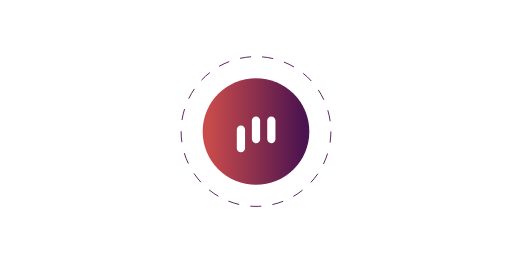
t = 0.00 s
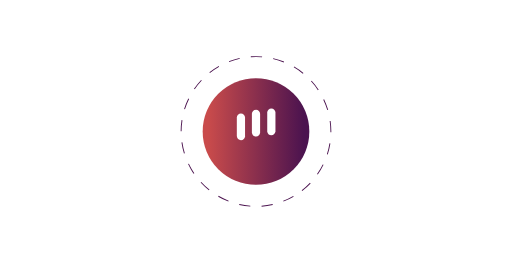
t = 1.67 s
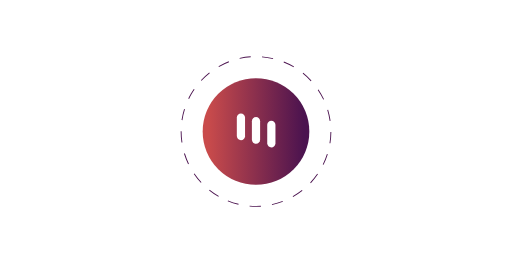
t = 3.33 s
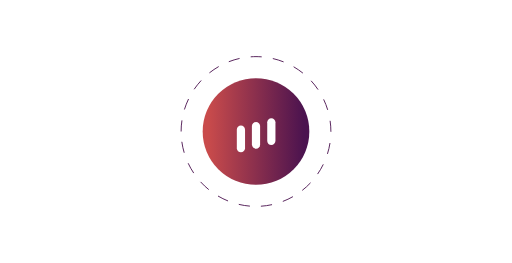
t = 5.00 s
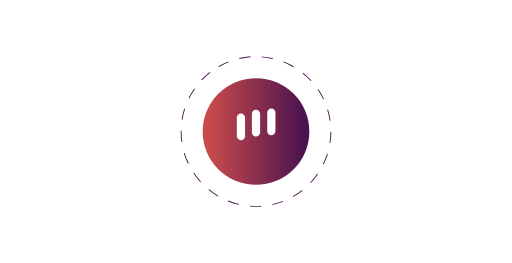
t = 6.67 s
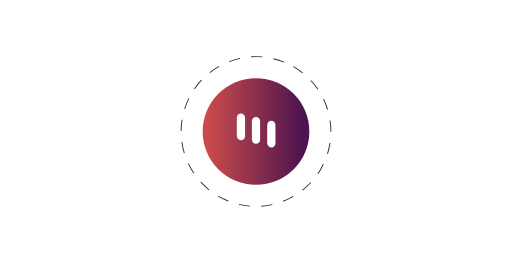
t = 8.33 s

The animated SVG that drew these frames (rendered in a browser with its animation timeline set to each time). Animation: 4 SMIL elements (animateTransform=4); one cycle of 10.00 s, repeats indefinitely.

<?xml version="1.0" encoding="utf-8"?>
<!-- Generator: Adobe Illustrator 21.0.2, SVG Export Plug-In . SVG Version: 6.00 Build 0)  -->
<svg width="300" height="300"  version="1.1" id="Layer_1" xmlns="http://www.w3.org/2000/svg" xmlns:xlink="http://www.w3.org/1999/xlink" x="0px" y="0px" viewBox="0 0 560 288" style="enable-background:new 0 0 560 288;" xml:space="preserve">

<!-- change background Gradient color below -->
<defs>
  <linearGradient id="BgGradient">
      <stop offset="5%"  stop-color="#c94b4b"/>
      <stop offset="95%" stop-color="#4b134f"/>
  </linearGradient>
</defs>

<!-- change border and center element color below -->
<style type="text/css">
	.border-color{stroke:#4b134f; fill:none; stroke-miterlimit:10; stroke-dasharray:12.2685,12.2685; }
	.center-element{fill:#FFFFFF;}
</style>


<g>
<circle class="border-color" cx="280" cy="144" r="82">
<animateTransform attributeName="transform"
	attributeType="XML"
	type="rotate"
	from="0 280 144"
	to="360 280 144"
	dur="10s"
	repeatCount="indefinite" />
</circle>
</g>

<circle fill="url(#BgGradient)" cx="280" cy="144" r="58.4"/>

<path class="center-element" d="M263.5,156.8L263.5,156.8c-2.4,0-4.5-2-4.5-4.5V132c0-2.4,2-4.5,4.5-4.5l0,0c2.4,0,4.5,2,4.5,4.5v20.4
	C268,154.8,266,156.8,263.5,156.8z">

	<animateTransform attributeName="transform"
		attributeType="XML"
		type="translate"
		dur="1s"
		values="0,10;0,-10;0,10"
		repeatCount="indefinite"/>
</path>

<path class="center-element" d="M280,156.8L280,156.8c-2.4,0-4.5-2-4.5-4.5V132c0-2.4,2-4.5,4.5-4.5l0,0c2.4,0,4.5,2,4.5,4.5v20.4
	C284.5,154.8,282.5,156.8,280,156.8z">

	<animateTransform attributeName="transform"
		attributeType="XML"
		type="translate"
		dur="1s"
		values="0,10;0,-10;0,10"
		repeatCount="indefinite"
		begin="0.1s"/>
</path>

<path class="center-element" d="M296.8,156.8L296.8,156.8c-2.4,0-4.5-2-4.5-4.5V132c0-2.4,2-4.5,4.5-4.5h0c2.4,0,4.5,2,4.5,4.5v20.4
	C301.2,154.8,299.2,156.8,296.8,156.8z">

	<animateTransform attributeName="transform"
		attributeType="XML"
		type="translate"
		dur="1s"
		values="0,10;0,-10;0,10"
		repeatCount="indefinite"
		begin=".2s"/>
</path>
</svg>
